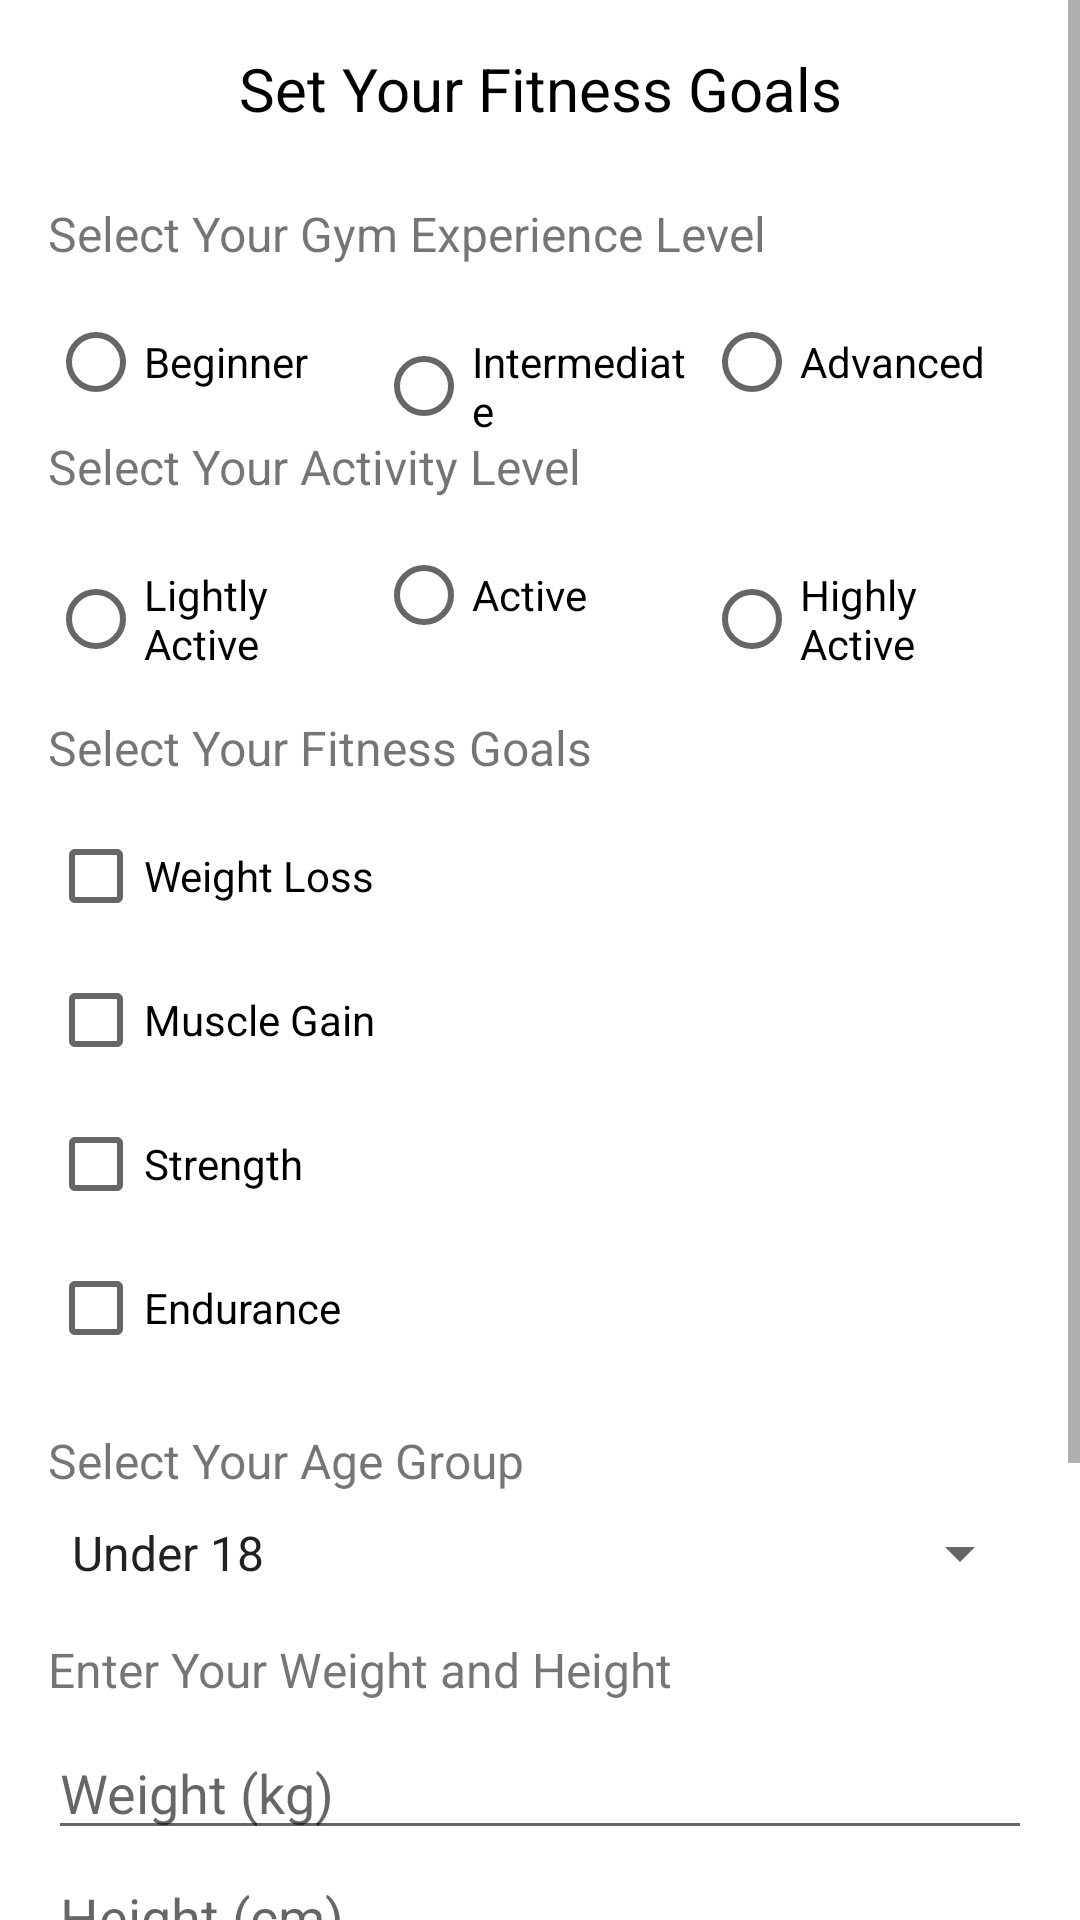

The Android layout XML behind this screen, and the referenced resources:
<!-- AndroidManifest.xml: application theme AppTheme -->
<!-- res/layout/activity_goals.xml -->
<?xml version="1.0" encoding="utf-8"?>
<ScrollView xmlns:android="http://schemas.android.com/apk/res/android"
    xmlns:app="http://schemas.android.com/apk/res-auto"
    android:layout_width="match_parent"
    android:layout_height="match_parent"
    android:fillViewport="true">

    <androidx.constraintlayout.widget.ConstraintLayout
        android:layout_width="match_parent"
        android:layout_height="wrap_content"
        android:padding="16dp">

        
        <LinearLayout
            android:id="@+id/formContainer"
            android:layout_width="0dp"
            android:layout_height="wrap_content"
            android:orientation="vertical"
            app:layout_constraintTop_toTopOf="parent"
            app:layout_constraintStart_toStartOf="parent"
            app:layout_constraintEnd_toEndOf="parent">

            
            <TextView
                android:layout_width="match_parent"
                android:layout_height="wrap_content"
                android:text="Set Your Fitness Goals"
                android:textSize="20sp"
                android:textColor="#000000"
                android:layout_marginBottom="24dp"
                android:gravity="center"/>

            
            <TextView
                android:layout_width="match_parent"
                android:layout_height="wrap_content"
                android:text="Select Your Gym Experience Level"
                android:textSize="16sp"
                android:layout_marginBottom="8dp"/>

            <RadioGroup
                android:id="@+id/rgExperience"
                android:layout_width="match_parent"
                android:layout_height="wrap_content"
                android:orientation="horizontal">

                <RadioButton
                    android:id="@+id/rbBeginner"
                    android:layout_width="0dp"
                    android:layout_weight="1"
                    android:layout_height="wrap_content"
                    android:text="Beginner" />

                <RadioButton
                    android:id="@+id/rbIntermediate"
                    android:layout_width="0dp"
                    android:layout_weight="1"
                    android:layout_height="wrap_content"
                    android:text="Intermediate" />

                <RadioButton
                    android:id="@+id/rbAdvanced"
                    android:layout_width="0dp"
                    android:layout_weight="1"
                    android:layout_height="wrap_content"
                    android:text="Advanced" />
            </RadioGroup>

            
            <TextView
                android:layout_width="match_parent"
                android:layout_height="wrap_content"
                android:text="Select Your Activity Level"
                android:textSize="16sp"
                android:layout_marginBottom="8dp"/>

            <RadioGroup
                android:id="@+id/rgActive"
                android:layout_width="match_parent"
                android:layout_height="wrap_content"
                android:orientation="horizontal">

                <RadioButton
                    android:id="@+id/rbLow"
                    android:layout_width="0dp"
                    android:layout_weight="1"
                    android:layout_height="wrap_content"
                    android:text="Lightly Active" />

                <RadioButton
                    android:id="@+id/rbMedium"
                    android:layout_width="0dp"
                    android:layout_weight="1"
                    android:layout_height="wrap_content"
                    android:text="Active" />

                <RadioButton
                    android:id="@+id/rbHigh"
                    android:layout_width="0dp"
                    android:layout_weight="1"
                    android:layout_height="wrap_content"
                    android:text="Highly Active" />
            </RadioGroup>

            
            <TextView
                android:layout_width="match_parent"
                android:layout_height="wrap_content"
                android:text="Select Your Fitness Goals"
                android:textSize="16sp"
                android:layout_marginTop="16dp"
                android:layout_marginBottom="8dp"/>

            <CheckBox android:id="@+id/cbWeightLoss" android:layout_width="wrap_content" android:layout_height="wrap_content" android:text="Weight Loss" />
            <CheckBox android:id="@+id/cbMuscleGain" android:layout_width="wrap_content" android:layout_height="wrap_content" android:text="Muscle Gain" />
            <CheckBox android:id="@+id/cbStrength" android:layout_width="wrap_content" android:layout_height="wrap_content" android:text="Strength" />
            <CheckBox android:id="@+id/cbEndurance" android:layout_width="wrap_content" android:layout_height="wrap_content" android:text="Endurance" />

            
            <TextView android:layout_width="match_parent" android:layout_height="wrap_content" android:text="Select Your Age Group" android:textSize="16sp" android:layout_marginTop="16dp" android:layout_marginBottom="8dp"/>
            <Spinner android:id="@+id/spinnerAgeGroup" android:layout_width="match_parent" android:layout_height="wrap_content" android:spinnerMode="dropdown" android:entries="@array/age_groups" />

            
            <TextView android:layout_width="match_parent" android:layout_height="wrap_content" android:text="Enter Your Weight and Height" android:textSize="16sp" android:layout_marginTop="16dp" android:layout_marginBottom="8dp"/>
            <EditText android:id="@+id/etWeight" android:layout_width="match_parent" android:layout_height="wrap_content" android:hint="Weight (kg)" android:inputType="numberDecimal" />
            <EditText android:id="@+id/etHeight" android:layout_width="match_parent" android:layout_height="wrap_content" android:hint="Height (cm)" android:inputType="numberDecimal" />

            
            <TextView android:layout_width="match_parent" android:layout_height="wrap_content" android:text="Select Your Gender" android:textSize="16sp" android:layout_marginTop="16dp" android:layout_marginBottom="8dp"/>
            <RadioGroup android:id="@+id/rgSex" android:layout_width="match_parent" android:layout_height="wrap_content" android:orientation="horizontal">
                <RadioButton android:id="@+id/rbMale" android:layout_width="0dp" android:layout_weight="1" android:layout_height="wrap_content" android:text="Male" />
                <RadioButton android:id="@+id/rbFemale" android:layout_width="0dp" android:layout_weight="1" android:layout_height="wrap_content" android:text="Female" />
                <RadioButton android:id="@+id/rbOther" android:layout_width="0dp" android:layout_weight="1" android:layout_height="wrap_content" android:text="Other" />
            </RadioGroup>

            
            <Button android:id="@+id/btnSubmitGoals" android:layout_width="match_parent" android:layout_height="wrap_content" android:text="Submit Goals" android:textSize="18sp" android:layout_marginTop="24dp" android:backgroundTint="@color/colorAccent" android:textColor="@android:color/white"/>
        </LinearLayout>
    </androidx.constraintlayout.widget.ConstraintLayout>
</ScrollView>
<!-- resources referenced by this layout -->
<resources>
  <string-array name="age_groups">
          <item>Under 18</item>
          <item>18-24</item>
          <item>25-34</item>
          <item>35-44</item>
          <item>45-54</item>
          <item>55-64</item>
          <item>65+</item>
      </string-array>
  <color name="colorAccent">#FF4081</color>
  <style name="AppTheme" parent="Theme.MaterialComponents.DayNight.NoActionBar">
          
          <item name="colorPrimary">@color/purple_500</item>
          <item name="colorSecondary">@color/teal_200</item>
          <item name="colorSurface">@color/white</item>
  
          
          <item name="bottomNavigationStyle">@style/BottomNavStyle</item>
      </style>
  <color name="purple_500">#FF6200EE</color>
  <color name="teal_200">#FF03DAC5</color>
  <color name="white">#FFFFFFFF</color>
  <style name="BottomNavStyle" parent="Widget.MaterialComponents.BottomNavigationView">
          <item name="itemIconTint">@color/selector_bottom_nav</item>
          <item name="itemTextColor">@color/selector_bottom_nav</item>
      </style>
</resources>
